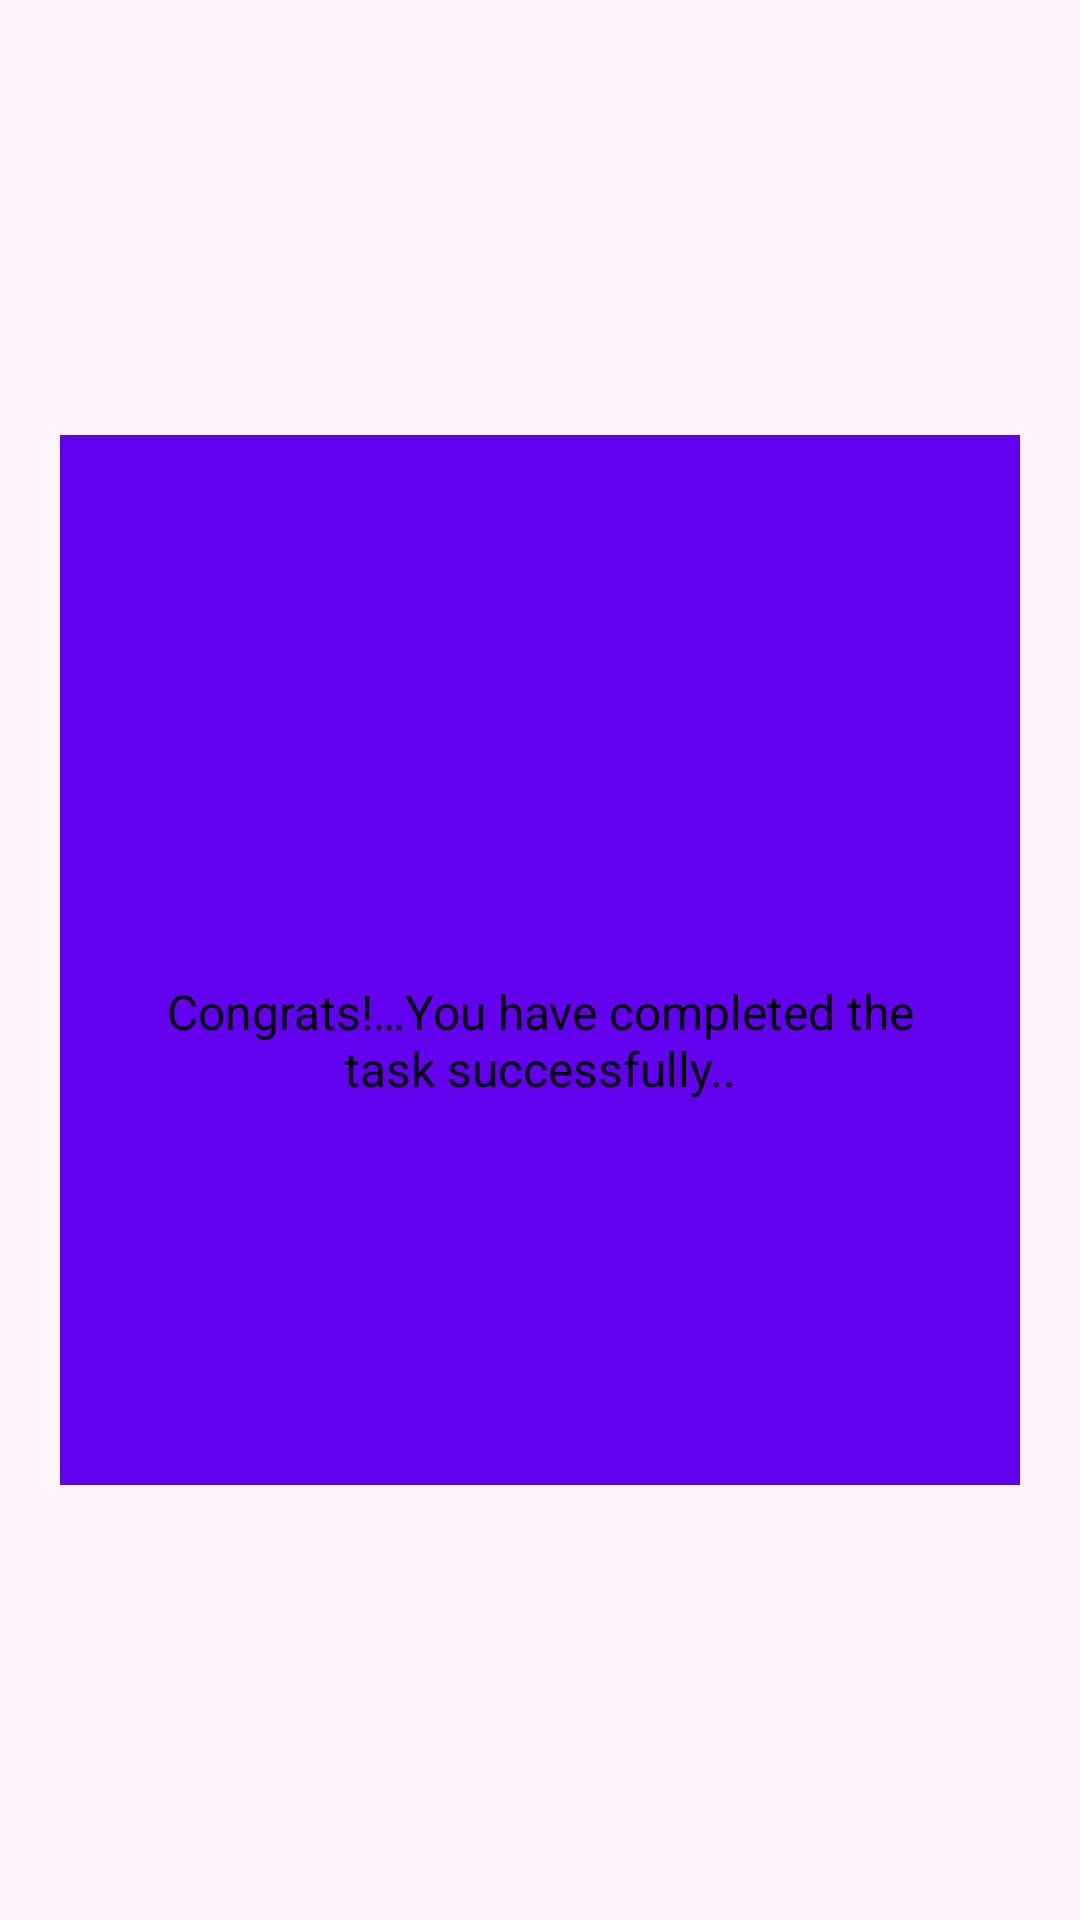

Write the Android layout XML for this screen, with the resource values it uses.
<!-- AndroidManifest.xml: application theme Theme.MyTasks -->
<!-- res/layout/dialog_completed_theme.xml -->
<?xml version="1.0" encoding="utf-8"?>
<FrameLayout
    xmlns:android="http://schemas.android.com/apk/res/android"
    android:layout_width="match_parent"
    android:layout_height="match_parent">



    <FrameLayout
        android:layout_width="match_parent"
        android:layout_height="350dp"
        android:layout_marginLeft="20dp"
        android:layout_marginRight="20dp"
        android:layout_gravity="center"
        android:background="@color/colorPrimary"
        android:orientation="vertical">

    <ImageView
        android:layout_width="match_parent"
        android:layout_height="200dp"
        android:id="@+id/completedImage"
        android:layout_gravity="center_horizontal"/>

        <LinearLayout
            android:layout_width="match_parent"
            android:layout_height="wrap_content"
            android:layout_gravity="bottom"
            android:layout_marginTop="30dp"
            android:orientation="vertical">

            <ImageView
                android:layout_width="80dp"
                android:layout_height="80dp"
                android:layout_gravity="center"
                android:background="@drawable/correct"/>

        <TextView
            android:layout_width="wrap_content"
            android:layout_height="wrap_content"
            android:textColor="@android:color/black"
            android:textSize="16sp"
            android:layout_marginTop="40dp"
            android:layout_marginLeft="20dp"
            android:layout_marginRight="20dp"
            android:textAlignment="center"
            android:text="@string/congrats_you_have_completed_the_task_successfully"/>

        <Button
            android:layout_width="match_parent"
            android:layout_height="wrap_content"
            android:id="@+id/closeButtonCom"
            android:textSize="14sp"
            android:layout_marginLeft="30dp"
            android:layout_marginRight="30dp"
            android:layout_marginTop="50dp"
            android:background="@drawable/btn_background"
            android:textColor="@color/colorPrimary"
            android:text="Done"
            android:layout_marginBottom="30dp"
            android:textAllCaps="false"/>

        </LinearLayout>

    </FrameLayout>

</FrameLayout>
<!-- resources referenced by this layout -->
<resources>
  <string name="congrats_you_have_completed_the_task_successfully">Congrats!…You have completed the task successfully..</string>
  <style name="Theme.MyTasks" parent="Base.Theme.MyTasks" />
  <style name="Base.Theme.MyTasks" parent="Theme.Material3.DayNight.NoActionBar">
          
          <item name="colorPrimary">@color/colorAccent</item>
      </style>
  <!-- not gathered from this repository: default colours our renderer supplied (Android Studio template values) -->
  <color name="colorPrimary">#FF6200EE</color>
  <color name="colorAccent">#FF03DAC5</color>
</resources>
